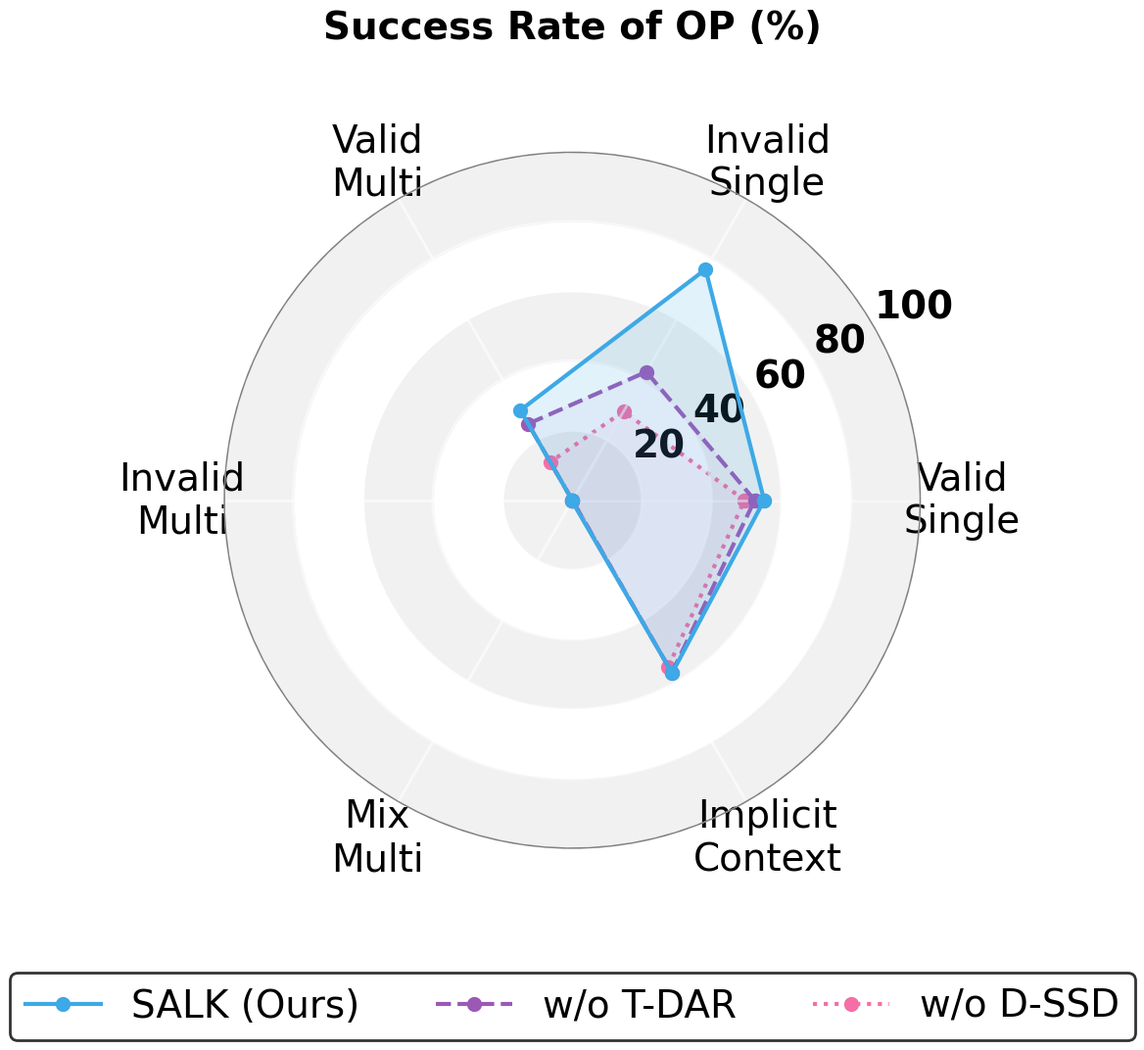
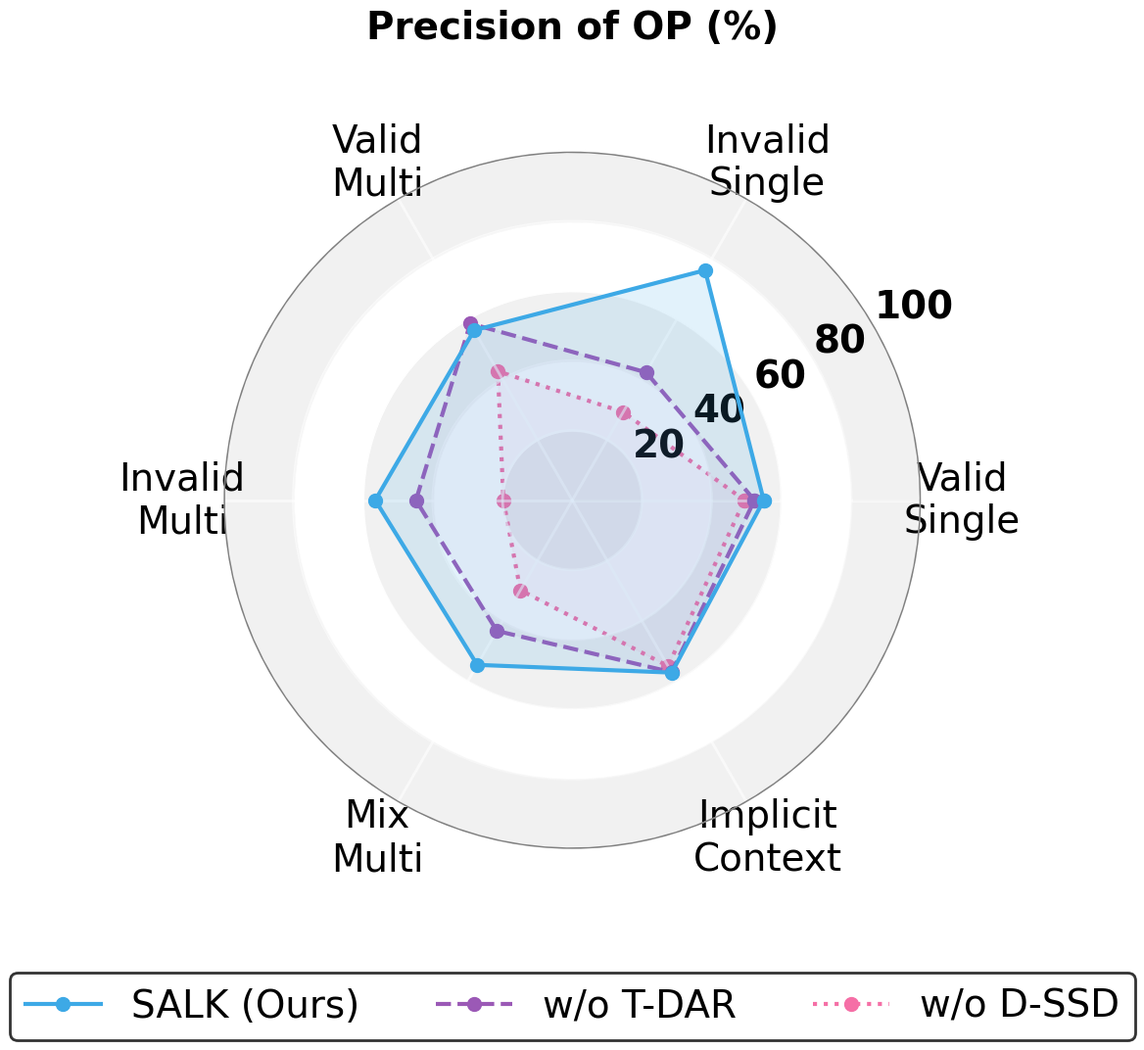
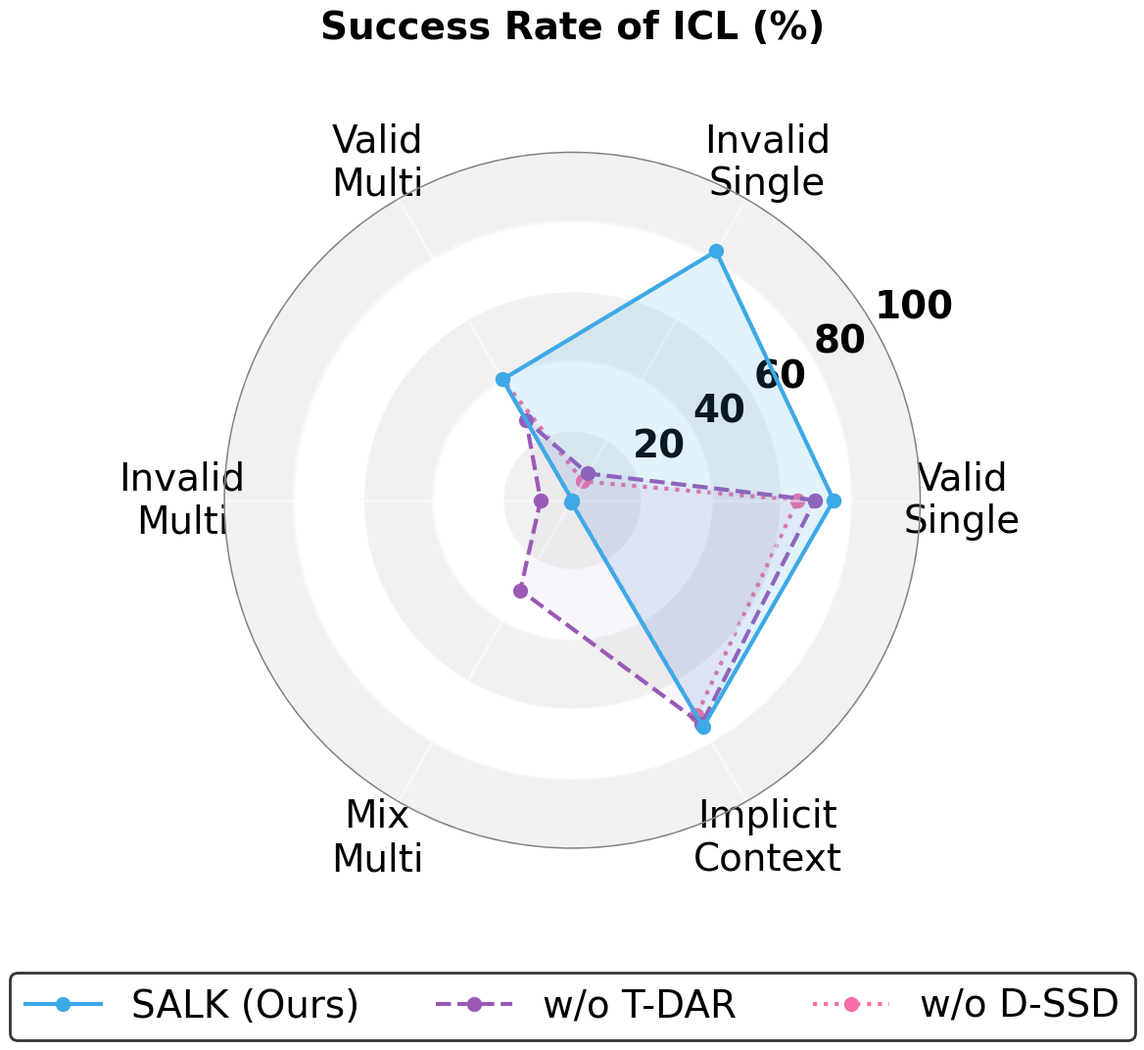
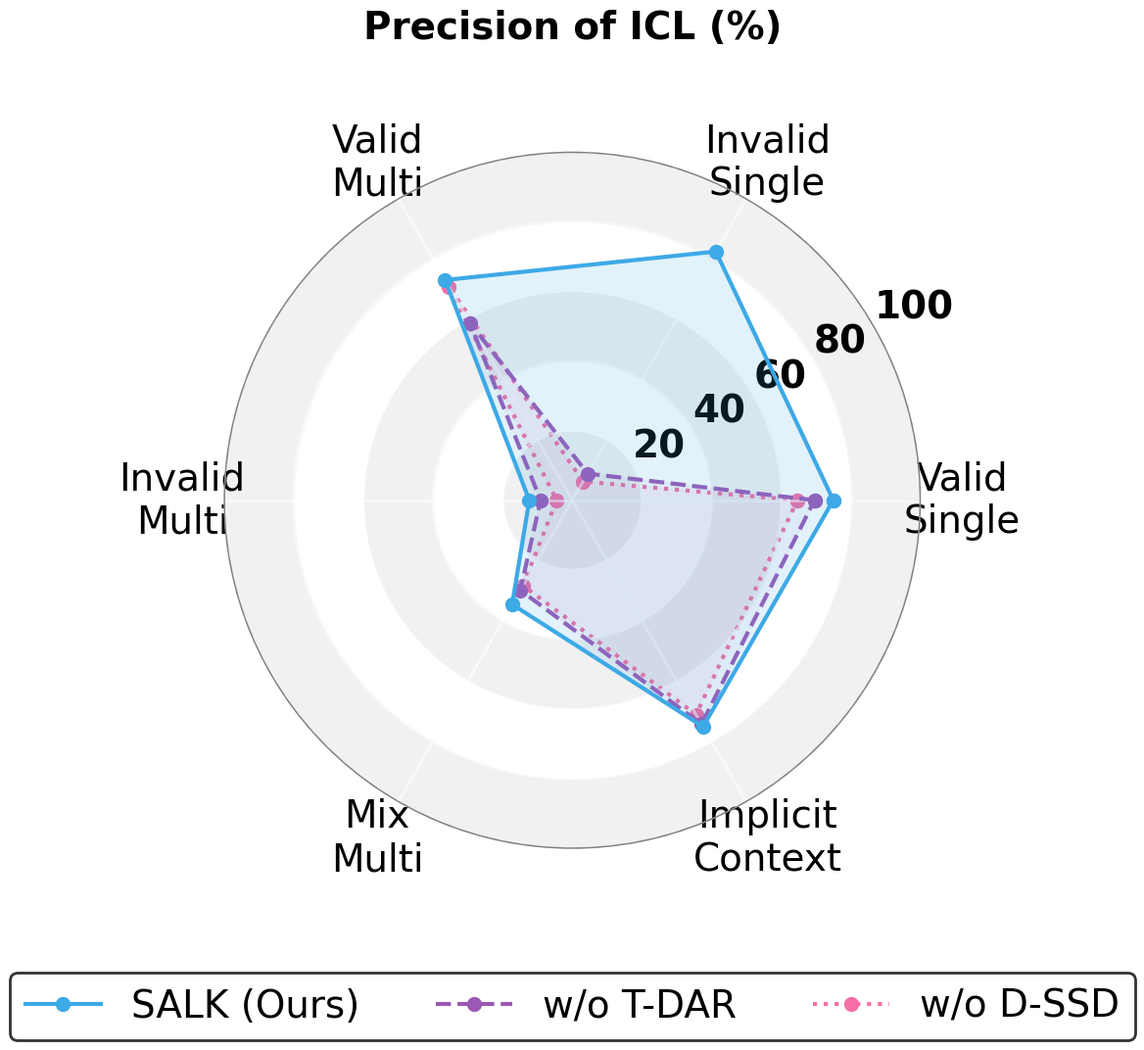

The script that saved these images, in order:
import matplotlib.pyplot as plt
import numpy as np

# --- 设置全局学术风格字体 ---
plt.rcParams['font.family'] = 'serif'
plt.rcParams['font.serif'] = ['Times New Roman']
# 【关键修改】基础字体统一调整为 28 (标题大小)
plt.rcParams['font.size'] = 28
# 确保 PDF 字体可编辑
plt.rcParams['pdf.fonttype'] = 42
plt.rcParams['ps.fonttype'] = 42

def draw_ablation_radar_optimized(file_name, title_label, salk_data, no_tdar_data, no_dssd_data):
    """
    绘制消融实验雷达图 (Overleaf 优化版：全大字体)
    """
    
    # 标签 (全称 + 换行)
    categories = [ 'Valid\nSingle', 'Invalid\nSingle', 'Valid\nMulti', 'Invalid\nMulti', 'Mix\nMulti', 'Implicit\nContext' ]
    N = len(categories)
    
    # 计算角度
    angles = [n / float(N) * 2 * np.pi for n in range(N)]
    angles += angles[:1] 
    
    # 数据闭合
    salk_data = list(salk_data) + [salk_data[0]]
    no_tdar_data = list(no_tdar_data) + [no_tdar_data[0]]
    no_dssd_data = list(no_dssd_data) + [no_dssd_data[0]]

    # --- 关键修改 1：画布尺寸设为 12x12 (原 10x10) ---
    # 画布扩大 1.2 倍，在字号不变的情况下，雷达图半径会自动扩大以填充空间
    fig, ax = plt.subplots(figsize=(12, 12), subplot_kw=dict(polar=True))

    color_salk = '#3DA9E6'
    color_no_tdar = '#9B59B6'
    color_no_dssd = '#F56FA6'

    # 绘制背景 (Zebra Stripes)
    yticks = [0, 20, 40, 60, 80, 100]
    for i in range(len(yticks)-1):
        if i % 2 == 0: 
            ax.fill_between(np.linspace(0, 2*np.pi, 100), yticks[i], yticks[i+1], color='#D3D3D3', alpha=0.3, zorder=0)
        else:
             ax.fill_between(np.linspace(0, 2*np.pi, 100), yticks[i], yticks[i+1], color='white', alpha=1.0, zorder=0)

    # --- 线宽和点大小 ---
    # 保持适中：线宽 3.0, 点大小 10
    
    # SALK (Ours)
    ax.plot(angles, salk_data, 'o-', linewidth=3.0, markersize=10, 
            label='SALK (Ours)', color=color_salk, zorder=3)
    ax.fill(angles, salk_data, color=color_salk, alpha=0.15, zorder=3)

    # w/o T-DAR
    ax.plot(angles, no_tdar_data, 'o--', linewidth=3.0, markersize=10, 
            label='w/o T-DAR', color=color_no_tdar, zorder=2)
    ax.fill(angles, no_tdar_data, color=color_no_tdar, alpha=0.05, zorder=2)

    # w/o D-SSD
    ax.plot(angles, no_dssd_data, 'o:', linewidth=3.0, markersize=10, 
            label='w/o D-SSD', color=color_no_dssd, zorder=1)
    ax.fill(angles, no_dssd_data, color=color_no_dssd, alpha=0.05, zorder=1)

    # --- 装饰图表 ---
    ax.set_xticks(angles[:-1])
    
    # --- 字体大小优化 (全部统一为 28) ---
    # 标签字体 28
    ax.set_xticklabels(categories, fontsize=28, color='black') 
    # 增加标签距离 (pad 15 -> 20)
    ax.tick_params(axis='x', pad=20) 

    # Y轴刻度
    ax.set_rlabel_position(30) 
    # 刻度数字字体 28
    plt.yticks([20, 40, 60, 80, 100], ["20", "40", "60", "80", "100"], 
               color="black", size=28, fontweight='bold') 
    plt.ylim(0, 100)

    # 网格线宽
    ax.grid(True, linestyle='-', color='white', linewidth=2.0, alpha=0.6, zorder=1)
    ax.spines['polar'].set_visible(False)
    
    # 边界线宽
    ax.plot(np.linspace(0, 2*np.pi, 100), np.ones(100)*100, color='grey', linewidth=2.0, linestyle='-')

    # 图例字体 28
    # 位置下移 (-0.10 -> -0.15) 避免遮挡
    leg = ax.legend(loc='upper center', bbox_to_anchor=(0.5, -0.15), 
              ncol=3, frameon=True, edgecolor='black', fontsize=28,
              handlelength=2.0) 
    leg.get_frame().set_linewidth(2.0)

    # 标题字体 28
    # 位置上移 (1.10 -> 1.15)
    plt.title(title_label, y=1.15, fontsize=28, fontweight='bold')
    
    # 使用 tight_layout 自动调整布局，防止文字被切
    plt.tight_layout()
    
    # --- 保存 ---
    pdf_file = file_name.replace('.png', '.pdf')
    plt.savefig(pdf_file, format='pdf', bbox_inches='tight')
    plt.savefig(file_name, dpi=300, bbox_inches='tight')
    
    plt.show()
    plt.close()
    print(f"Generated {file_name} and {pdf_file}")

# --- 真实数据录入 ---

# 1. OP SR
op_sr_salk    = [55.03, 76.48, 29.8, 0, 0.22, 57.26]
op_sr_tdar    = [52.32, 42.52, 25.31, 0, 0, 57.14]
op_sr_dssd    = [49.41, 29.42, 12.65, 0, 0, 55.12]
draw_ablation_radar_optimized("Figure3-1_OP_SR.png", "Success Rate of OP (%)", op_sr_salk, op_sr_tdar, op_sr_dssd)

# 2. OP P
op_p_salk     = [54.91, 76.18, 56.3, 56.52, 54.53, 57.09]
op_p_tdar     = [52.27, 42.35, 58.52, 44.85, 43.28, 56.94]
op_p_dssd     = [49.38, 29.21, 42.69, 19.76, 29.79, 54.95]
draw_ablation_radar_optimized("Figure3-2_OP_P.png", "Precision of OP (%)", op_p_salk, op_p_tdar, op_p_dssd)

# 3. ICL SR
icl_sr_salk   = [74.96, 82.48, 40.00, 0, 0.59, 75.10]
icl_sr_tdar   = [69.62, 8.85, 26.53, 9.09, 29.81, 74.16]
icl_sr_dssd   = [64.66, 6.24, 40.00, 0, 0.34, 71.25] 
draw_ablation_radar_optimized("Figure3-3_ICL_SR.png", "Success Rate of ICL (%)", icl_sr_salk, icl_sr_tdar, icl_sr_dssd)

# 4. ICL P
icl_p_salk    = [74.87, 82.37, 72.93, 12.33, 34.50, 75.00]
icl_p_tdar    = [69.48, 8.81, 58.73, 9.09, 29.81, 74.16]
icl_p_dssd    = [64.57, 6.20, 70.70, 4.48, 28.28, 70.98]
draw_ablation_radar_optimized("Figure3-4_ICL_P.png", "Precision of ICL (%)", icl_p_salk, icl_p_tdar, icl_p_dssd)
